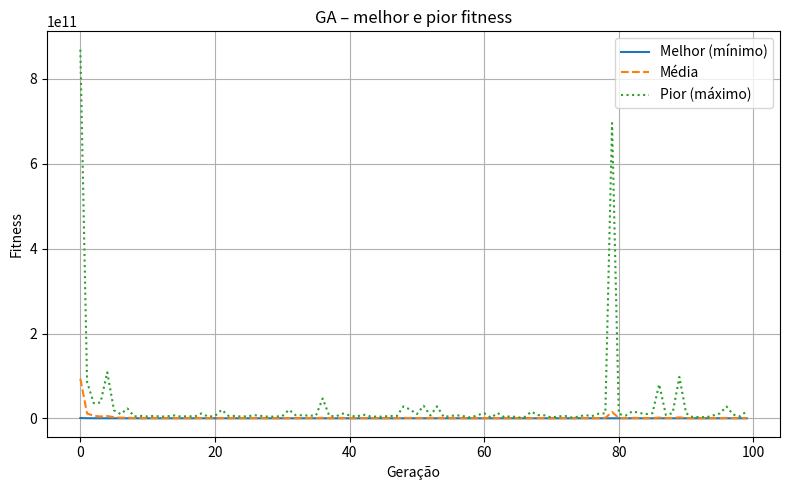

This chart was generated by the following Python code:
# ============================================================
#  Algoritmo Genético – Visualização em Gráficos
#  Problema: Minimizar a espessura de isolamento t
#  com restrição Q(k,t) <= 120 W e k <= 0.084 W/m.K
# ============================================================

import numpy as np
import matplotlib.pyplot as plt

# ---------- PARÂMETROS FÍSICOS ----------
r1 = 0.5          # raio interno [m]
L = 2.0            # comprimento [m]
dT = 180            # diferença de temperatura [°C]
Q_max = 120.0      # limite máximo de fluxo de calor [W]
k_max = 0.084      # limite máximo da condutividade [W/m.K]

# ---------- FUNÇÃO DE CÁLCULO DO CALOR ----------
def heat_flow(k, t):
    """
    Fluxo de calor radial em um cilindro com isolamento:

    Q = 2 * pi * k * L * dT / ln(r2/r1)
    """
    r2 = r1 + t
    return (2 * np.pi * k * L * dT) / np.log(r2 / r1)

# ---------- FUNÇÃO OBJETIVO ----------
def objective(individual, penalty_factor=1e4):

    k, t = individual

    Q = heat_flow(k, t)
    fitness = t  # queremos espessura t a menor possível

    # Penalidade se Q passar do limite
    if Q > Q_max:
        fitness += penalty_factor * (Q - Q_max)**2

    # Penalidade se k passar do limite
    if k > k_max:
        fitness += penalty_factor * (k - k_max)**2

    return fitness

# ---------- ALGORITMO GENÉTICO ----------
def run_GA(
    bounds,
    pop_size=50,
    generations=100,
    crossover_rate=0.8,
    mutation_rate=0.3,
    mutation_scale=0.3,
    penalty_factor=1e4,
    seed=42
):
    """
    bounds: [(k_min, k_max), (t_min, t_max)]
    """

    np.random.seed(seed)
    n_var = len(bounds)

    # População inicial
    population = np.zeros((pop_size, n_var))
    for i in range(n_var):
        low, high = bounds[i]
        population[:, i] = np.random.uniform(low, high, size=pop_size)

    def evaluate(pop):
        return np.array([objective(ind, penalty_factor) for ind in pop])

    fitness = evaluate(population)

    best_hist = []
    worst_hist = []
    avg_hist = []

    # novos históricos para melhor t e melhor Q
    best_t_hist = []
    best_Q_hist = []

    for gen in range(generations):
        new_population = []

        # Estatísticas da geração
        best_idx = np.argmin(fitness)
        best_ind = population[best_idx].copy()
        best_fit = fitness[best_idx]

        best_hist.append(best_fit)
        worst_hist.append(fitness.max())
        avg_hist.append(fitness.mean())

        # registra melhor t e Q da geração
        best_k_gen, best_t_gen = best_ind
        best_Q_gen = heat_flow(best_k_gen, best_t_gen)
        best_t_hist.append(best_t_gen)
        best_Q_hist.append(best_Q_gen)

        # Elitismo: mantém o melhor indivíduo
        new_population.append(best_ind)

        # Função de seleção por torneio (2 indivíduos)
        def tournament_selection():
            i1, i2 = np.random.randint(0, pop_size, size=2)
            return population[i1] if fitness[i1] < fitness[i2] else population[i2]

        # Gerar o restante da população
        while len(new_population) < pop_size:
            parent1 = tournament_selection().copy()
            parent2 = tournament_selection().copy()

            # Crossover
            if np.random.rand() < crossover_rate:
                alpha = np.random.rand()
                child1 = alpha * parent1 + (1 - alpha) * parent2
                child2 = (1 - alpha) * parent1 + alpha * parent2
            else:
                child1 = parent1.copy()
                child2 = parent2.copy()

            # Mutação
            for child in (child1, child2):
                for i in range(n_var):
                    if np.random.rand() < mutation_rate:
                        low, high = bounds[i]
                        var_range = high - low
                        child[i] += np.random.normal(0, mutation_scale * var_range)
                        child[i] = np.clip(child[i], low, high)

                new_population.append(child)
                if len(new_population) >= pop_size:
                    break

        population = np.array(new_population)
        fitness = evaluate(population)

    # Resultado final
    best_idx = np.argmin(fitness)
    best_ind = population[best_idx]
    best_fit = fitness[best_idx]

    return {
        "best_individual": best_ind,
        "best_fitness": best_fit,
        "best_hist": np.array(best_hist),
        "worst_hist": np.array(worst_hist),
        "avg_hist": np.array(avg_hist),
        "best_t_hist": np.array(best_t_hist),
        "best_Q_hist": np.array(best_Q_hist),
    }

# ---------- EXECUÇÃO ----------
if __name__ == "__main__":
    # Variáveis de projeto: [k, t]
    # k de 0.02 até k_max; t de 0.005 m a 0.08 m
    bounds = [
        (0.02, k_max),
        (0.005, 0.08)
    ]

    result = run_GA(bounds=bounds)

    best_k, best_t = result["best_individual"]
    best_Q = heat_flow(best_k, best_t)

    print("==== Resultado do GA ====")
    print(f"Melhor k encontrado  : {best_k:.5f} W/m.K")
    print(f"Melhor t encontrado  : {best_t*1000:.3f} mm")
    print(f"Q(k,t)               : {best_Q:.3f} W")
    print(f"Restrição Q <= {Q_max} W -> {'OK' if best_Q <= Q_max else 'VIOLADA'}")

    generations = np.arange(len(result["best_hist"]))

    # ---------- GRÁFICO 1: melhor, média e pior fitness ----------
    plt.figure(figsize=(8, 5))
    plt.plot(generations, result["best_hist"], label="Melhor (mínimo)")
    plt.plot(generations, result["avg_hist"], label="Média", linestyle="--")
    plt.plot(generations, result["worst_hist"], label="Pior (máximo)", linestyle=":")
    plt.xlabel("Geração")
    plt.ylabel("Fitness")
    plt.title("GA – melhor e pior fitness")
    plt.grid(True)
    plt.legend()
    plt.tight_layout()
    plt.show()

